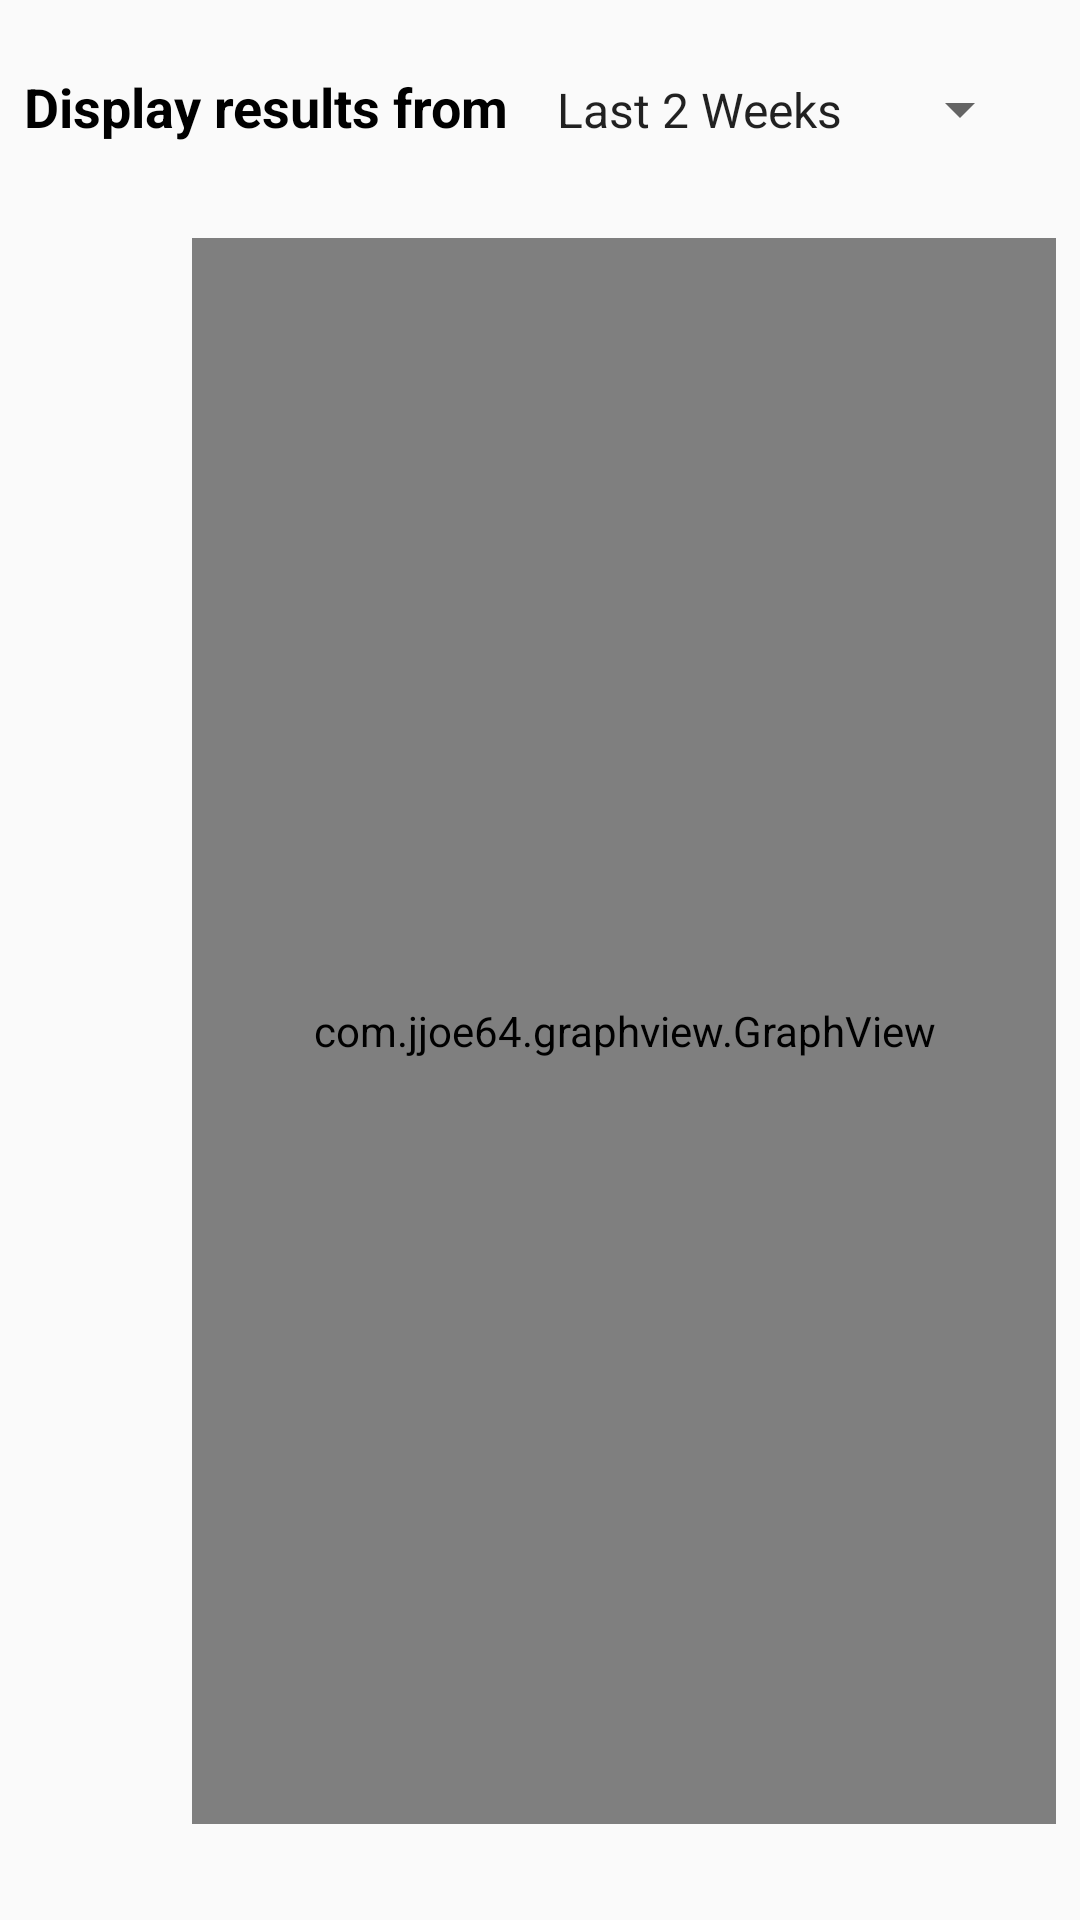

The Android layout XML behind this screen, and the referenced resources:
<!-- AndroidManifest.xml: application theme AppTheme -->
<!-- res/layout/graph_fragment.xml -->
<?xml version="1.0" encoding="utf-8"?>
<android.support.constraint.ConstraintLayout xmlns:android="http://schemas.android.com/apk/res/android"
    xmlns:app="http://schemas.android.com/apk/res-auto"
    xmlns:tools="http://schemas.android.com/tools"
    android:layout_width="match_parent"
    android:layout_height="match_parent"
    tools:context=".GraphFragment">

    <FrameLayout
        android:id="@+id/graphFrame"
        android:layout_width="0dp"
        android:layout_height="0dp"
        android:layout_marginStart="8dp"
        android:layout_marginLeft="8dp"
        android:layout_marginTop="32dp"
        android:layout_marginEnd="8dp"
        android:layout_marginRight="8dp"
        android:layout_marginBottom="32dp"
        app:layout_constraintBottom_toBottomOf="parent"
        app:layout_constraintEnd_toEndOf="parent"
        app:layout_constraintStart_toEndOf="@+id/graph_label_manic"
        app:layout_constraintTop_toBottomOf="@+id/spinner_label"
        app:layout_constraintVertical_bias="0.55">
        <com.jjoe64.graphview.GraphView
            android:layout_width="match_parent"
            android:layout_height="match_parent"
            android:id="@+id/graph" />

        <TextView
            android:id="@+id/no_mood_data_label"
            android:layout_width="match_parent"
            android:layout_height="match_parent"
            android:gravity="center_vertical|center_horizontal"
            android:text="@string/no_mood_data"
            android:visibility="gone"
            android:textAppearance="@style/TextAppearance.AppCompat.Display1" />
    </FrameLayout>


    <Spinner
        android:id="@+id/spinner"
        android:layout_width="0dp"
        android:layout_height="25dp"
        android:layout_marginTop="24dp"
        android:layout_marginEnd="16dp"
        android:layout_marginRight="16dp"
        android:entries="@array/chart_labels"
        android:contentDescription="@string/select_report_length"
        app:layout_constraintEnd_toEndOf="parent"
        app:layout_constraintTop_toTopOf="parent" />

    <TextView
        android:id="@+id/spinner_label"
        android:layout_width="162dp"
        android:layout_height="24dp"
        android:layout_marginStart="8dp"
        android:layout_marginLeft="8dp"
        android:layout_marginEnd="8dp"
        android:layout_marginRight="8dp"
        android:text="@string/spinner_label"
        android:textColor="@android:color/black"
        android:textSize="18sp"
        android:textStyle="bold"
        app:layout_constraintBaseline_toBaselineOf="@+id/spinner"
        app:layout_constraintEnd_toStartOf="@+id/spinner"
        app:layout_constraintStart_toStartOf="parent" />

    <ImageView
        android:id="@+id/graph_label_manic"
        android:layout_width="48dp"
        android:layout_height="48dp"
        android:layout_marginStart="8dp"
        android:layout_marginLeft="8dp"
        android:layout_marginTop="8dp"
        android:contentDescription="@string/label_manic"
        app:layout_constraintBottom_toTopOf="@+id/graphFrame"
        app:layout_constraintStart_toStartOf="parent"
        app:layout_constraintTop_toTopOf="@+id/graphFrame"
        app:srcCompat="@drawable/ic_sentiment_very_satisfied_black_24dp" />

    <ImageView
        android:layout_width="48dp"
        android:layout_height="48dp"
        android:layout_marginTop="8dp"
        android:contentDescription="@string/label_depressed"
        app:layout_constraintBottom_toBottomOf="@+id/graphFrame"
        app:layout_constraintEnd_toEndOf="@+id/graph_label_manic"
        app:layout_constraintStart_toStartOf="@+id/graph_label_manic"
        app:layout_constraintTop_toBottomOf="@+id/graphFrame"
        app:srcCompat="@drawable/ic_sentiment_dissatisfied_black_24dp" />

</android.support.constraint.ConstraintLayout>
<!-- resources referenced by this layout -->
<resources>
  <array name="chart_labels">
          <item>@string/chart_last_2_weeks</item>
          <item>@string/chart_last_1_month</item>
          <item>@string/chart_last_3_months</item>
          <item>@string/chart_last_6_months</item>
          <item>@string/chart_last_1_year</item>
      </array>
  <string name="label_depressed">depressed</string>
  <string name="label_manic">manic</string>
  <string name="no_mood_data">No Mood Data to Graph</string>
  <string name="select_report_length">Select report length.</string>
  <string name="spinner_label">Display results from</string>
  <style name="AppTheme" parent="AppTheme.Base" />
  <string name="chart_last_2_weeks">Last 2 Weeks</string>
  <string name="chart_last_1_month">Last Month</string>
  <string name="chart_last_3_months">Last 3 Months</string>
  <string name="chart_last_6_months">Last 6 Months</string>
  <string name="chart_last_1_year">Last Year</string>
  <style name="AppTheme.Base" parent="Theme.AppCompat.Light.DarkActionBar">
          
          <item name="colorPrimary">@color/colorPrimary</item>
          <item name="colorPrimaryDark">@color/colorPrimaryDark</item>
          <item name="colorAccent">@color/colorAccent</item>
          <item name="textAppearanceButton">?android:attr/textAppearanceButton</item>
  
      </style>
  <color name="colorPrimary">#008577</color>
  <color name="colorPrimaryDark">#00574B</color>
  <color name="colorAccent">#d81b60</color>
</resources>
